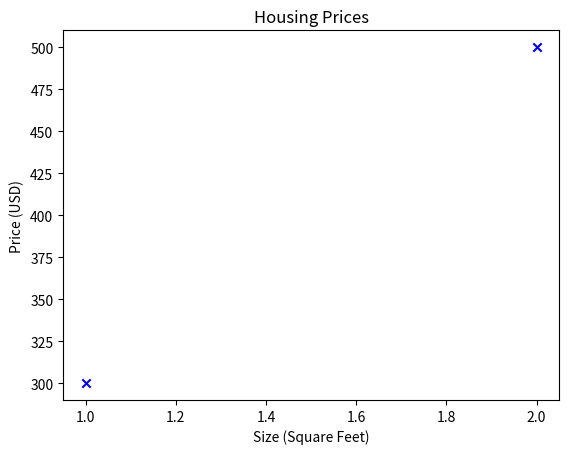
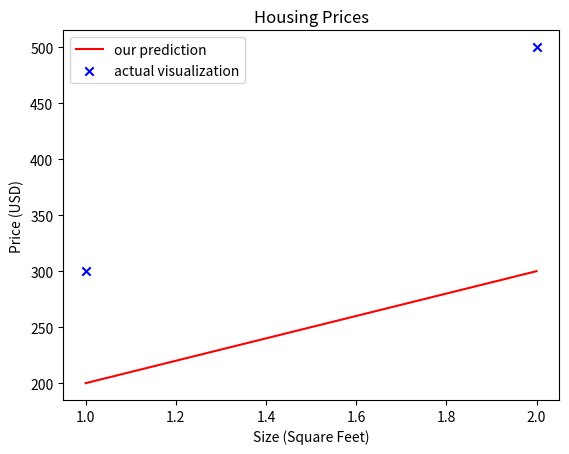

The matplotlib source for these figures, in order:
import numpy as np
import matplotlib.pyplot as plt

x_train = np.array([1.0,2.0])
y_train = np.array([300.0,500.0])

print(f"x_train: {x_train}")
print(f"y_train: {y_train}")

m = x_train.shape[0] # number of training examples
print(f"m: {m}")

i = 0

plt.scatter(x_train, y_train,marker='x', color='blue')
plt.title('Housing Prices')
plt.xlabel('Size (Square Feet)')
plt.ylabel('Price (USD)')
plt.show()

def compute_model_output(x, w, b):
    m = x.shape[0]
    f_wp = np.zeros(m)
    for i in range(m):
        f_wp[i] = w*x[i] + b
    return f_wp

temp_f_wp = compute_model_output(x_train, 100, 100)
plt.plot(x_train, temp_f_wp, color='red',label='our prediction')
plt.scatter(x_train, y_train,marker='x', color='blue',label='actual visualization')
plt.title('Housing Prices')
plt.xlabel('Size (Square Feet)')
plt.ylabel('Price (USD)')
plt.legend()
plt.show()

w=200
b=100
x_i = 1.2
cost_1200ft = w*x_i + b

print(f"Cost of 1200 sq ft house: {cost_1200ft}")
